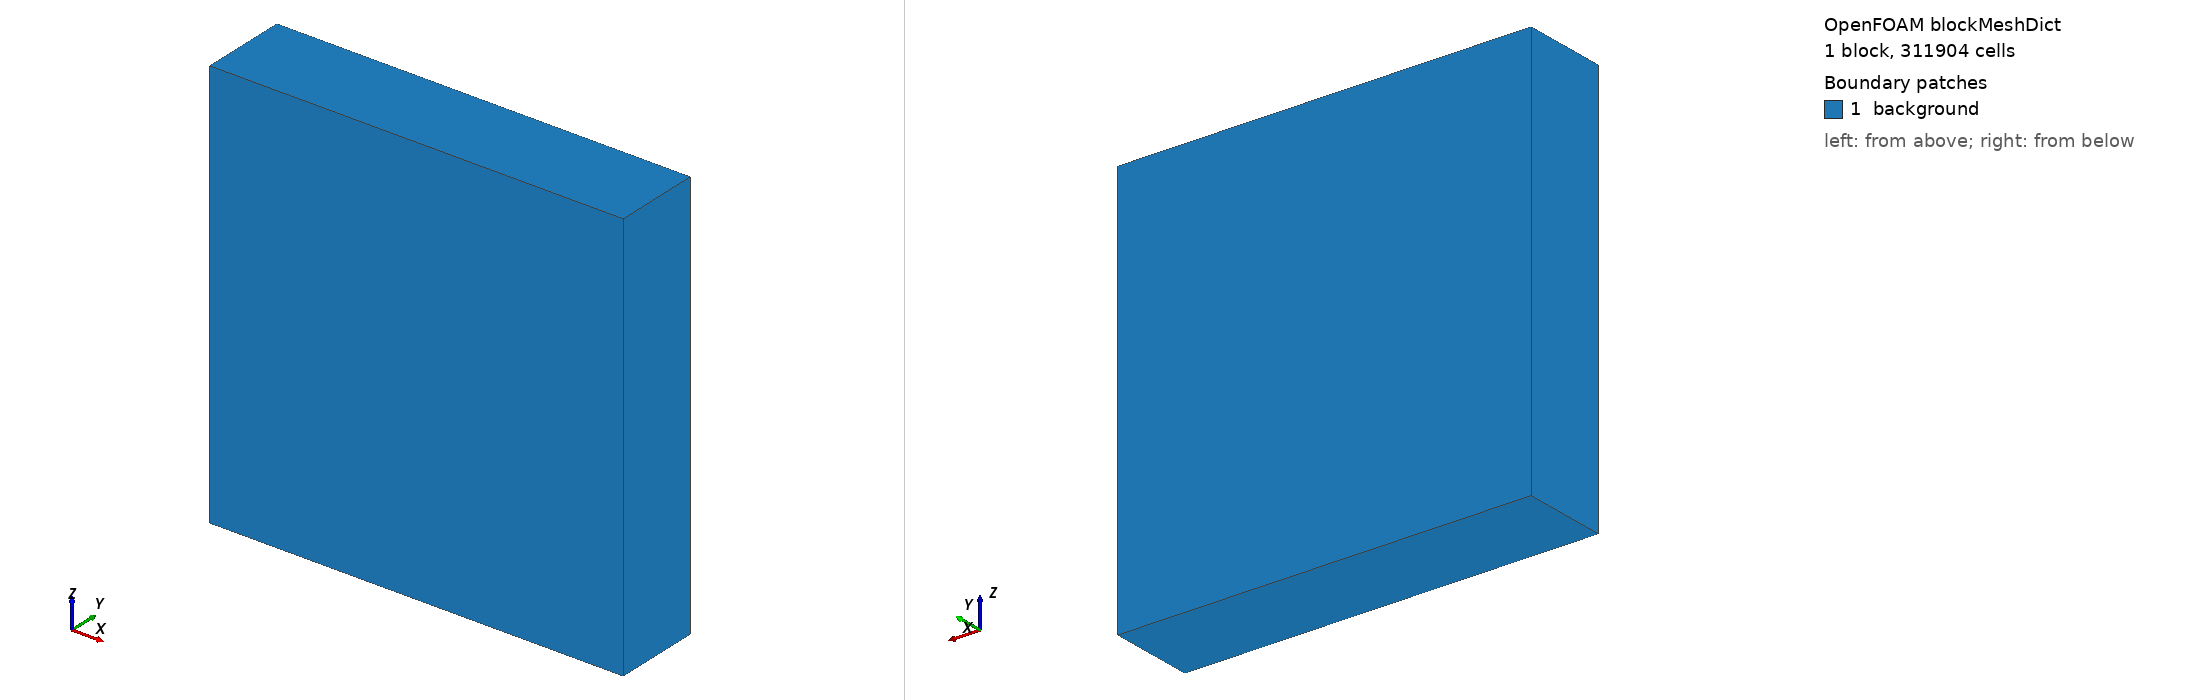

OpenFOAM case: the mesh blockMesh builds from blockMeshDict, 1 block(s), 311904 cells. Boundary patches (legend numbers): 1 background. Left view from above one corner, right view from below the opposite corner. Boundary conditions: 5 field file(s) under 0/; 0 of 1 drawn patches have an entry in a shipped field file.

=== system/blockMeshDict ===
FoamFile
{
    version         2.0;
    format          ascii;
    class           dictionary;
    object          blockMeshDict;
}

scale 1;

vertices
(
    (-0.034 -0.031 -0.011)
    ( 0.251 -0.031 -0.011)
    ( 0.251  0.029 -0.011)
    (-0.034  0.029 -0.011)
    (-0.034 -0.031  0.274)
    ( 0.251 -0.031  0.274)
    ( 0.251  0.029  0.274)
    (-0.034  0.029  0.274)
);

blocks
(
    hex (0 1 2 3 4 5 6 7) (114 24 114) simpleGrading (1 1 1)
);

defaultPatch
{
    name background;
    type patch;
}


=== system/controlDict ===
FoamFile
{
    version     2.0;
    format      ascii;
    class       dictionary;
    object      controlDict;
}

application     simpleFoam;

startFrom       startTime;
startTime       0;
stopAt          endTime;
endTime         600;
deltaT          1;

writeControl    timeStep;
writeInterval   100;
purgeWrite      0;
writeFormat     binary;
writePrecision  8;
writeCompression off;
timeFormat      general;
timePrecision   6;

runTimeModifiable true;

functions
{
    #include "flowMonitors"
    #include "bendPressureLoss"
}
